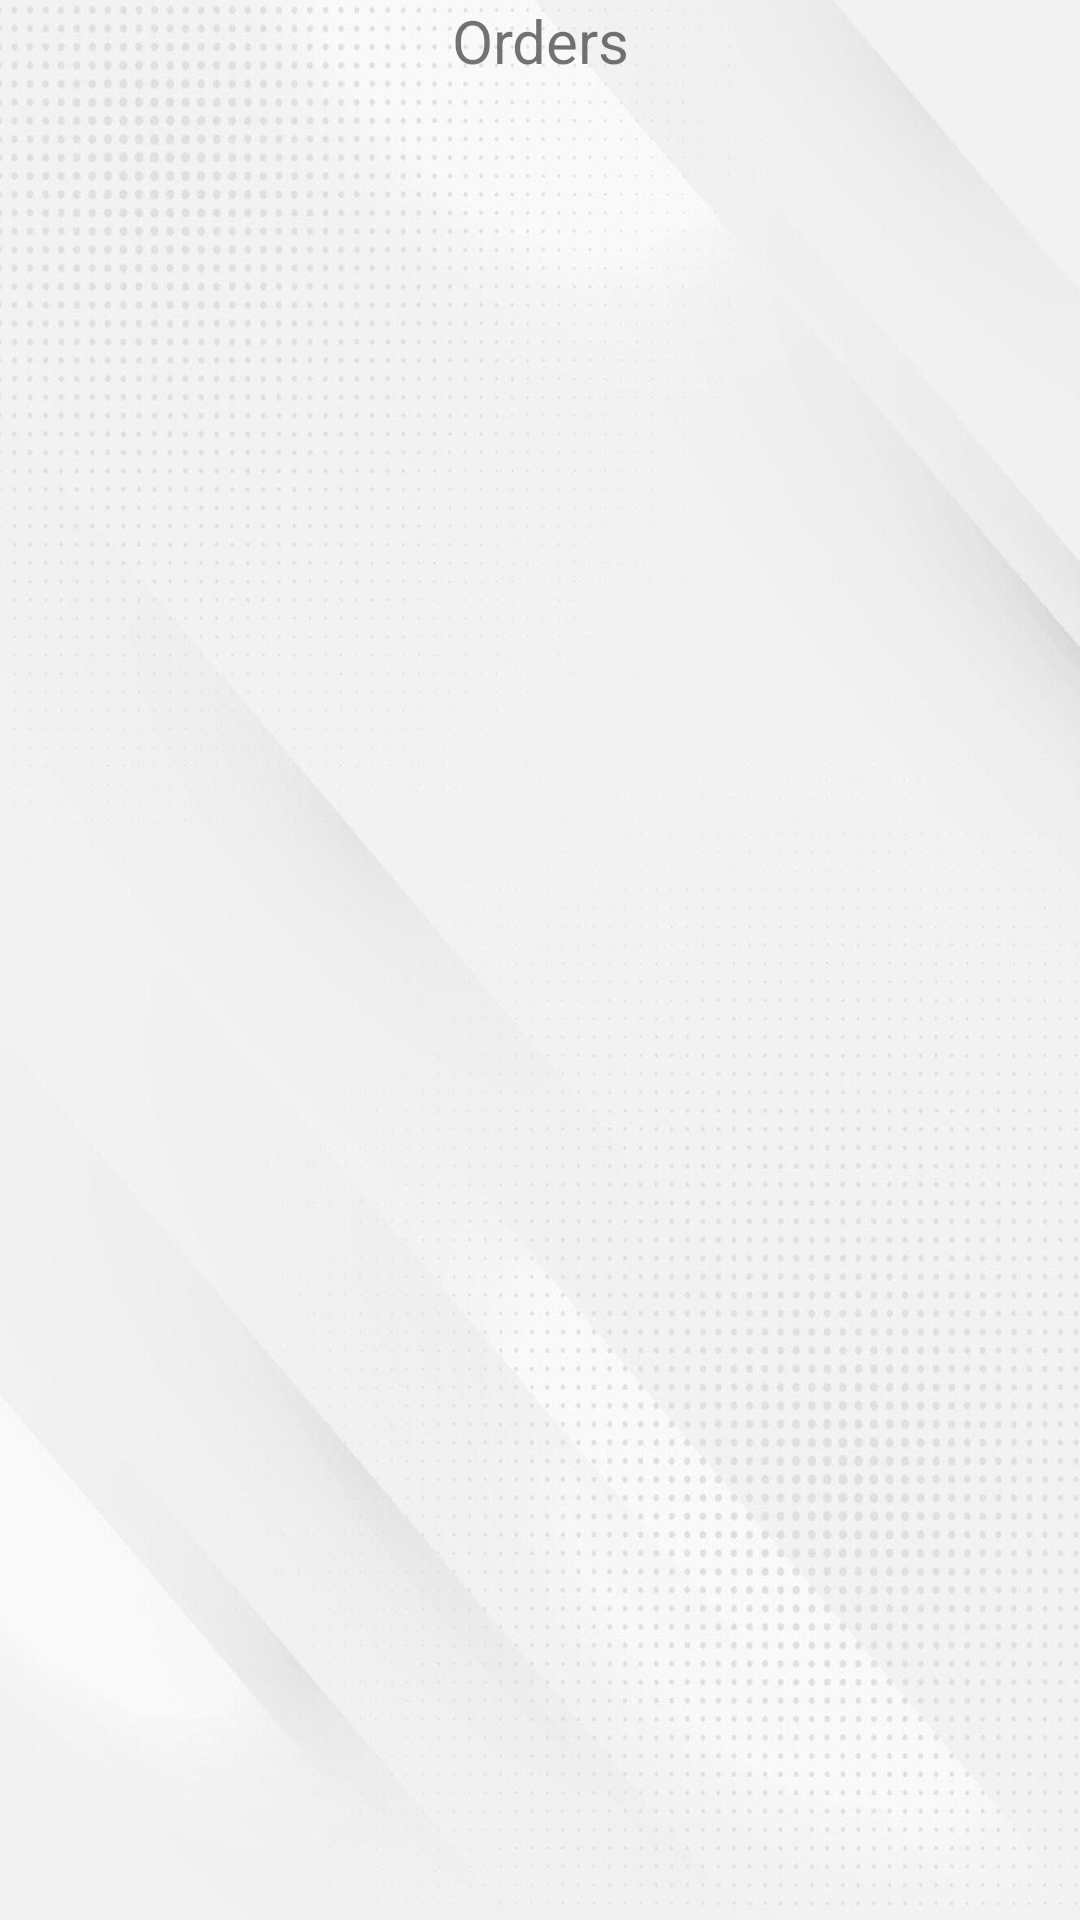

Android layout source for this screen:
<!-- AndroidManifest.xml: application theme Theme.ECom -->
<!-- res/layout/fragment_orders.xml -->
<?xml version="1.0" encoding="utf-8"?>
<LinearLayout xmlns:android="http://schemas.android.com/apk/res/android"
    xmlns:tools="http://schemas.android.com/tools"
    android:layout_width="match_parent"
    android:layout_height="match_parent"
    android:background="@drawable/background"
    android:orientation="vertical"
    tools:context=".OrdersFragment">

    <TextView
        android:layout_width="match_parent"
        android:layout_height="wrap_content"
        android:text="Orders"
        android:textAlignment="center"
        android:textSize="20dp"
        />

    <androidx.recyclerview.widget.RecyclerView
        android:id="@+id/orderList"
        android:layout_width="match_parent"
        android:layout_height="match_parent"
        />

</LinearLayout>
<!-- resources referenced by this layout -->
<resources>
  <!-- drawable background: jpg bitmap (drawable-v24, 91500 bytes) -->
  <style name="Theme.ECom" parent="Theme.MaterialComponents.DayNight.NoActionBar">
          
          <item name="colorPrimary">@color/purple_500</item>
          <item name="colorPrimaryVariant">@color/purple_700</item>
          <item name="colorOnPrimary">@color/white</item>
          
          <item name="colorSecondary">@color/teal_200</item>
          <item name="colorSecondaryVariant">@color/teal_700</item>
          <item name="colorOnSecondary">@color/black</item>
          
          <item name="android:statusBarColor" tools:targetApi="l">?attr/colorPrimaryVariant</item>
          
      </style>
  <!-- not gathered from this repository: default colours our renderer supplied (Android Studio template values) -->
  <color name="purple_500">#FF6200EE</color>
  <color name="purple_700">#FF3700B3</color>
  <color name="teal_200">#FF03DAC5</color>
  <color name="teal_700">#FF018786</color>
  <color name="black">#FF000000</color>
  <color name="white">#FFFFFFFF</color>
</resources>
